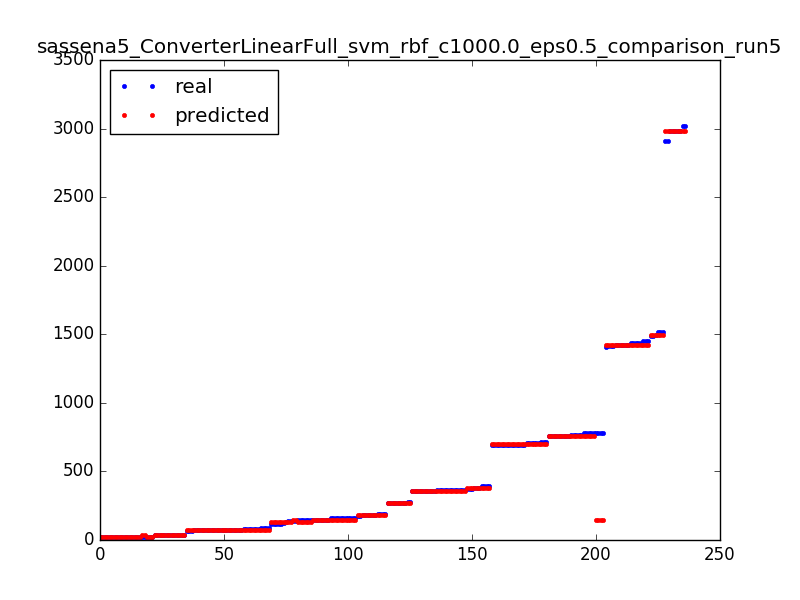

The file beside this chart, header and first rows:
272.0, 271.5
159.0, 146.5
83.0, 74.5
777.0, 757.5
1438, 1422
359.0, 359.5
1453, 1422
1438, 1422
75.0, 74.5
2912, 2980
1495, 1494
35.0, 33.5
757.0, 757.5
75.0, 74.5
757.0, 757.5
34.0, 33.5
75.0, 74.5
145.0, 133.5
691.0, 696.5
35.0, 37.5
73.0, 74.5
35.0, 33.5
70.0, 74.5
1408, 1422
24.0, 23.5
186.0, 183.5
145.0, 133.5
1490, 1494
145.0, 133.5
356.0, 359.5
86.0, 74.5
70.0, 74.5
35.0, 33.5
120.0, 133.5
1423, 1422
270.0, 271.5
19.0, 23.5
1453, 1422
83.0, 74.5
356.0, 359.5
711.0, 696.5
391.0, 379.5
75.0, 74.5
1423, 1422
25.0, 23.5
1423, 1422
25.0, 33.5
83.0, 74.5
1423, 1422
272.0, 271.5
362.0, 359.5
38.0, 37.5
134.0, 133.5
359.0, 359.5
361.0, 359.5
691.0, 696.5
19.0, 23.5
19.0, 23.5
783.0, 146.5
2981, 2980
70.0, 74.5
... 176 more rows
